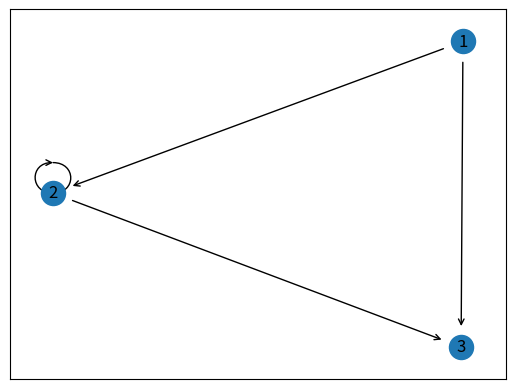

Recreate this plot in Python.

import matplotlib.pyplot as plt
import networkx as nx

# Cria o grafo
G = nx.Graph()

# Cria as arestas
G.add_edge(1, 2)
G.add_edge(1, 3)
G.add_edge(3, 1)
G.add_edge(2, 3)
G.add_edge(2, 2)


# Cria o layout e desenha o grafo
pos = nx.spring_layout(G)
fig, ax = plt.subplots()

# Características das arestas
nx.draw_networkx(
    G,
    pos=pos,
    arrows=True,
    arrowstyle="->",
    min_source_margin=15,
    min_target_margin=15,
    with_labels=True,
)

plt.show()
